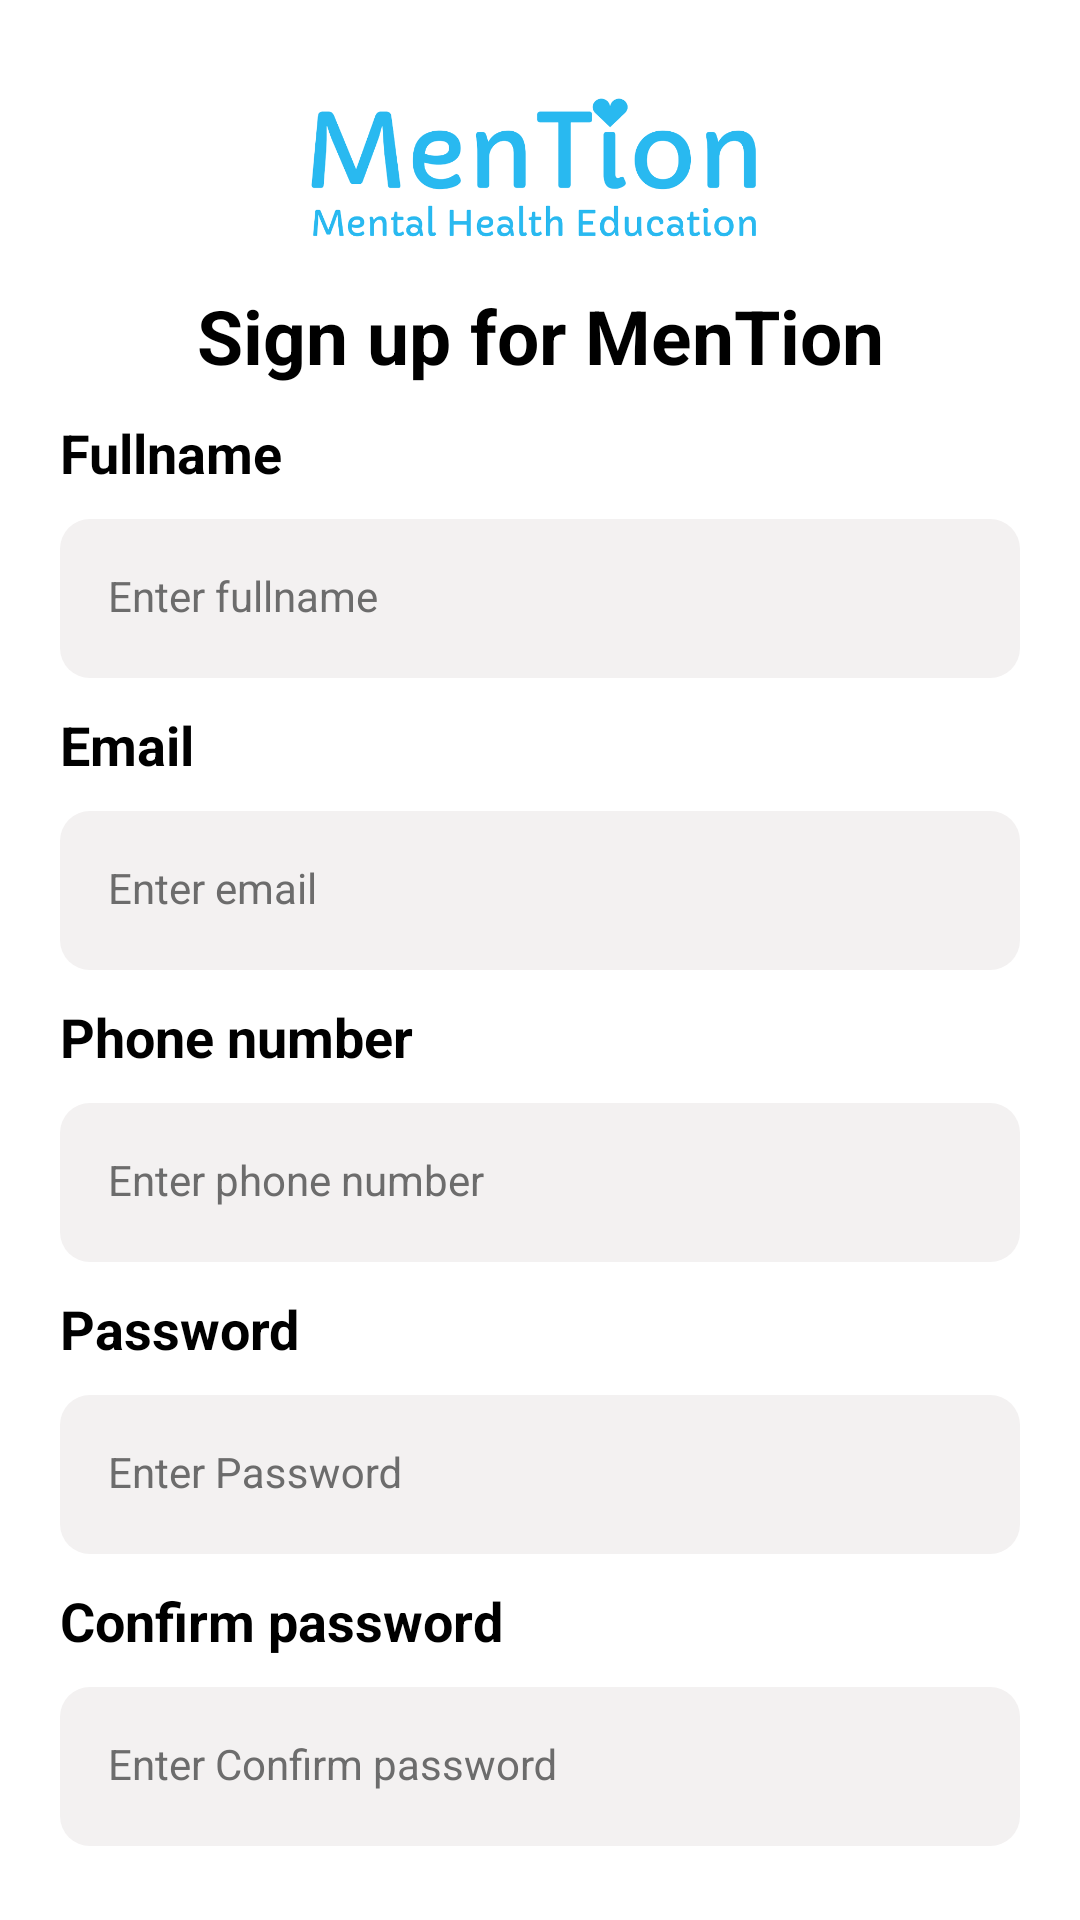

Android layout source for this screen:
<!-- AndroidManifest.xml: application theme Theme.MenTion -->
<!-- res/layout/activity_register.xml -->
<?xml version="1.0" encoding="utf-8"?>
<androidx.constraintlayout.widget.ConstraintLayout xmlns:android="http://schemas.android.com/apk/res/android"
    xmlns:app="http://schemas.android.com/apk/res-auto"
    xmlns:tools="http://schemas.android.com/tools"
    android:layout_width="match_parent"
    android:layout_height="match_parent"
    tools:context=".RegisterActivity"
    android:padding="20dp"
    >

    <ImageView
        android:id="@+id/logo"
        android:layout_width="match_parent"
        android:layout_height="50dp"
        android:layout_marginTop="10dp"
        android:src="@drawable/logo"
        app:layout_constraintEnd_toEndOf="parent"
        app:layout_constraintStart_toStartOf="parent"
        app:layout_constraintTop_toTopOf="parent" />

    <TextView
        android:id="@+id/tv_register_title"
        style="@style/Title"
        android:layout_width="match_parent"
        android:layout_height="wrap_content"
        android:layout_marginTop="15dp"
        android:text="@string/register_title"
        android:textSize="25sp"
        app:layout_constraintEnd_toEndOf="parent"
        app:layout_constraintStart_toStartOf="parent"
        app:layout_constraintTop_toBottomOf="@+id/logo" />

    <TextView
        android:id="@+id/tv_register_nama"
        android:layout_width="match_parent"
        android:layout_height="wrap_content"
        android:layout_marginTop="10dp"
        android:text="@string/register_nama"
        android:textColor="@color/black"
        android:textSize="18sp"
        android:textStyle="bold"
        app:layout_constraintEnd_toEndOf="parent"
        app:layout_constraintStart_toStartOf="parent"
        app:layout_constraintTop_toBottomOf="@+id/tv_register_title" />

    <com.google.android.material.textfield.TextInputLayout
        android:id="@+id/til_nama"
        style="@style/TextInputLayout"
        android:layout_width="match_parent"
        android:layout_height="wrap_content"
        android:layout_marginTop="10dp"
        android:hint="@string/register_name"
        app:layout_constraintEnd_toEndOf="parent"
        app:layout_constraintStart_toStartOf="parent"
        app:layout_constraintTop_toBottomOf="@+id/tv_register_nama">

        <com.google.android.material.textfield.TextInputEditText
            android:id="@+id/et_nama"
            style="@style/TextInputEditText"
            android:layout_width="match_parent"
            android:layout_height="wrap_content" />
    </com.google.android.material.textfield.TextInputLayout>

    <TextView
        android:id="@+id/tv_register_email"
        android:layout_width="match_parent"
        android:layout_height="wrap_content"
        android:layout_marginTop="10dp"
        android:text="@string/txt_register_email"
        android:textColor="@color/black"
        android:textSize="18sp"
        android:textStyle="bold"
        app:layout_constraintEnd_toEndOf="parent"
        app:layout_constraintHorizontal_bias="0.6"
        app:layout_constraintStart_toStartOf="parent"
        app:layout_constraintTop_toBottomOf="@+id/til_nama" />

    <com.google.android.material.textfield.TextInputLayout
        android:id="@+id/til_email"
        style="@style/TextInputLayout"
        android:layout_width="match_parent"
        android:layout_height="wrap_content"
        android:layout_marginTop="10dp"
        android:hint="@string/register_email"
        app:layout_constraintEnd_toEndOf="parent"
        app:layout_constraintStart_toStartOf="parent"
        app:layout_constraintTop_toBottomOf="@+id/tv_register_email" >

        <com.google.android.material.textfield.TextInputEditText
            android:id="@+id/till_email"
            style="@style/TextInputEditText"
            android:layout_width="match_parent"
            android:layout_height="wrap_content" />
    </com.google.android.material.textfield.TextInputLayout>

    <TextView
        android:id="@+id/tv_register_no"
        android:layout_width="match_parent"
        android:layout_height="wrap_content"
        android:layout_marginTop="10dp"
        android:text="@string/txt_register_no"
        android:textColor="@color/black"
        android:textSize="18sp"
        android:textStyle="bold"
        app:layout_constraintEnd_toEndOf="parent"
        app:layout_constraintHorizontal_bias="0.6"
        app:layout_constraintStart_toStartOf="parent"
        app:layout_constraintTop_toBottomOf="@+id/til_email" />

    <com.google.android.material.textfield.TextInputLayout
        android:id="@+id/til_no"
        style="@style/TextInputLayout"
        android:layout_width="match_parent"
        android:layout_height="wrap_content"
        android:layout_marginTop="10dp"
        android:hint="@string/register_no"
        app:layout_constraintEnd_toEndOf="parent"
        app:layout_constraintStart_toStartOf="parent"
        app:layout_constraintTop_toBottomOf="@+id/tv_register_no" >

        <com.google.android.material.textfield.TextInputEditText
            android:id="@+id/till_no"
            style="@style/TextInputEditText"
            android:layout_width="match_parent"
            android:layout_height="wrap_content" />
    </com.google.android.material.textfield.TextInputLayout>

    <TextView
        android:id="@+id/tv_register_pwd"
        android:layout_width="match_parent"
        android:layout_height="wrap_content"
        android:layout_marginTop="10dp"
        android:text="@string/txt_register_pwd"
        android:textColor="@color/black"
        android:textSize="18sp"
        android:textStyle="bold"
        app:layout_constraintEnd_toEndOf="parent"
        app:layout_constraintHorizontal_bias="0.6"
        app:layout_constraintStart_toStartOf="parent"
        app:layout_constraintTop_toBottomOf="@+id/til_no" />

    <com.google.android.material.textfield.TextInputLayout
        android:id="@+id/til_pwd"
        style="@style/TextInputLayout"
        android:layout_width="match_parent"
        android:layout_height="wrap_content"
        android:layout_marginTop="10dp"
        android:hint="@string/register_pwd"
        app:layout_constraintEnd_toEndOf="parent"
        app:layout_constraintStart_toStartOf="parent"
        app:layout_constraintTop_toBottomOf="@+id/tv_register_pwd" >

        <com.google.android.material.textfield.TextInputEditText
            android:id="@+id/till_pwd"
            style="@style/TextInputEditText"
            android:inputType = "textPassword"
            android:layout_width="match_parent"
            android:layout_height="wrap_content" />
    </com.google.android.material.textfield.TextInputLayout>

    <TextView
        android:id="@+id/tv_register_pwdk"
        android:layout_width="match_parent"
        android:layout_height="wrap_content"
        android:layout_marginTop="10dp"
        android:text="@string/txt_register_pwdk"
        android:textColor="@color/black"
        android:textSize="18sp"
        android:textStyle="bold"
        app:layout_constraintEnd_toEndOf="parent"
        app:layout_constraintHorizontal_bias="0.6"
        app:layout_constraintStart_toStartOf="parent"
        app:layout_constraintTop_toBottomOf="@+id/til_pwd" />

    <com.google.android.material.textfield.TextInputLayout
        android:id="@+id/til_pwdk"
        style="@style/TextInputLayout"
        android:layout_width="match_parent"
        android:layout_height="wrap_content"
        android:layout_marginTop="10dp"
        android:hint="@string/register_pwdk"
        app:layout_constraintEnd_toEndOf="parent"
        app:layout_constraintStart_toStartOf="parent"
        app:layout_constraintTop_toBottomOf="@+id/tv_register_pwdk">

        <com.google.android.material.textfield.TextInputEditText
            android:id="@+id/till_pwdk"
            style="@style/TextInputEditText"
            android:inputType = "textPassword"
            android:layout_width="match_parent"
            android:layout_height="wrap_content" />
    </com.google.android.material.textfield.TextInputLayout>


    <androidx.appcompat.widget.AppCompatButton
        android:id="@+id/btn_register"
        style="@style/ButtonBlue"
        android:layout_width="match_parent"
        android:layout_height="wrap_content"
        android:layout_marginTop="15dp"
        android:text="@string/btn_register"
        app:layout_constraintEnd_toEndOf="parent"
        app:layout_constraintStart_toStartOf="parent"
        app:layout_constraintTop_toBottomOf="@+id/til_pwdk" />

    <TextView
        android:id="@+id/tv_haven_account"
        android:layout_width="match_parent"
        android:layout_height="wrap_content"
        android:layout_marginTop="5dp"
        android:text="@string/login_haven_account"
        android:textAlignment="center"
        android:textColor="@color/black"
        app:layout_constraintEnd_toEndOf="parent"
        app:layout_constraintStart_toStartOf="parent"
        app:layout_constraintTop_toBottomOf="@+id/btn_register" />


</androidx.constraintlayout.widget.ConstraintLayout>
<!-- resources referenced by this layout -->
<resources>
  <color name="black">#FF000000</color>
  <!-- drawable logo: png bitmap (drawable, 71746 bytes) -->
  <string name="btn_register">SIGN UP</string>
  <string name="login_haven_account">
           Already have an account? <font color="#29B9F0"><b>Sign in for MenTion</b></font>
      </string>
  <string name="register_email">Enter email</string>
  <string name="register_nama">Fullname</string>
  <string name="register_name">Enter fullname</string>
  <string name="register_no">Enter phone number</string>
  <string name="register_pwd">Enter Password</string>
  <string name="register_pwdk">Enter Confirm password</string>
  <string name="register_title">Sign up for MenTion</string>
  <string name="txt_register_email">Email</string>
  <string name="txt_register_no">Phone number</string>
  <string name="txt_register_pwd">Password</string>
  <string name="txt_register_pwdk">Confirm password</string>
  <style name="ButtonBlue">
          <item name="android:background">@drawable/bg_button</item>
          <item name="backgroundTint">@color/primary</item>
          <item name="android:fontFamily">sans-serif</item>
          <item name="android:textColor">@color/white</item>
          <item name="android:textSize">15sp</item>
          <item name="android:textStyle">bold</item>
      </style>
  <style name="TextInputEditText" parent="Widget.MaterialComponents.TextInputLayout.FilledBox">
          <item name="android:background">@drawable/bg_text_field</item>
      </style>
  <style name="TextInputLayout" parent="Widget.MaterialComponents.TextInputLayout.FilledBox">
          <item name="android:textColorHint">@color/grey_font</item>
          <item name="startIconTint">@color/primary</item>
          <item name="boxStrokeWidth">0dp</item>
          <item name="boxStrokeWidthFocused">0dp</item>
      </style>
  <style name="Title">
         <item name="android:fontFamily">sans-serif</item>
          <item name="android:textColor">@color/black</item>
          <item name="android:textSize">20sp</item>
          <item name="android:textStyle">bold</item>
          <item name="android:textAlignment">center</item>
      </style>
  <style name="Theme.MenTion" parent="Theme.MaterialComponents.DayNight.DarkActionBar">
          
          <item name="colorPrimary">@color/primary</item>
          <item name="colorPrimaryVariant">@color/primary</item>
          <item name="colorOnPrimary">@color/white</item>
          
          <item name="colorSecondary">@color/teal_200</item>
          <item name="colorSecondaryVariant">@color/teal_700</item>
          <item name="colorOnSecondary">@color/black</item>
          
          <item name="android:statusBarColor">?attr/colorPrimaryVariant</item>
          
      </style>
  <!-- drawable bg_button (drawable) -->
  <?xml version="1.0" encoding="utf-8"?>
  <shape xmlns:android="http://schemas.android.com/apk/res/android"
      android:shape="rectangle">
      <solid android:color="@color/white"/>
      <corners android:radius="5dp"/>
  
  
  
  </shape>
  <color name="primary">#29B9F0</color>
  <color name="white">#FFFFFFFF</color>
  <!-- drawable bg_text_field (drawable) -->
  <?xml version="1.0" encoding="utf-8"?>
  <selector xmlns:android="http://schemas.android.com/apk/res/android">
  <item android:state_focused="true">
      <shape android:shape="rectangle">
          <solid android:color="@color/grey"/>
          <stroke android:width="1dp" android:color="@color/primary"/>
          <corners android:radius="10dp" />
      </shape>
  </item>
      <item android:state_focused="false">
          <shape android:shape="rectangle">
              <solid android:color="@color/grey"/>
              <corners android:radius="10dp" />
          </shape>
      </item>
  </selector>
  <color name="grey_font">#6C6C6C</color>
  <color name="teal_200">#FF03DAC5</color>
  <color name="teal_700">#FF018786</color>
  <color name="grey">#F3F1F1</color>
</resources>
